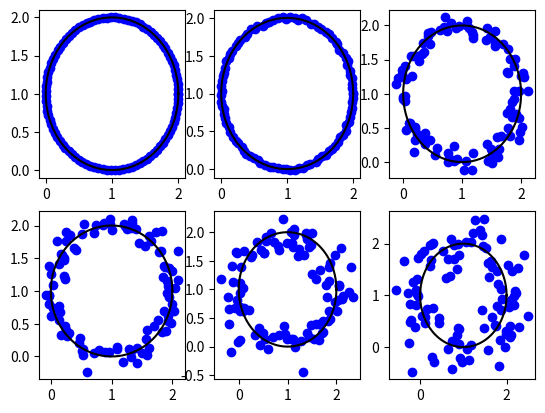

The script that saved this image:
import numpy as np
import matplotlib.pyplot as plt

stds = [0.001, 0.01, 0.1, 0.2, 0.3, 0.4]
N = 100
h,k = 1, 1
data = np.empty((len(stds), N, 2))

theta = np.linspace(0, 2*np.pi, N)
x = np.cos(theta).reshape((-1,1)) + h 
y = np.sin(theta).reshape((-1,1)) + k
d = np.hstack((x,y))

fig, axs = plt.subplots(2, 3)

for i in range(2):
    for j in range(3):
        std = stds[2*i + j]
        data[2*i+j] = d.copy() + np.random.normal(loc=0, scale=std, size=(N,2))
        axs[i,j].scatter(data[2*i+j][:,0], data[2*i+j][:,1], color='b')
        axs[i,j].plot(x, y, color='k')

plt.savefig("data", dpi=1000)
np.save('noisy_data', data)
plt.show()
